The GitHub repository noazlee/cs400_image_segmentation contains a labelled image folder "leen2@olin302-51.cslabs.carleton.edu" with 2 categories: clean, dust. Examples follow, each with its label.

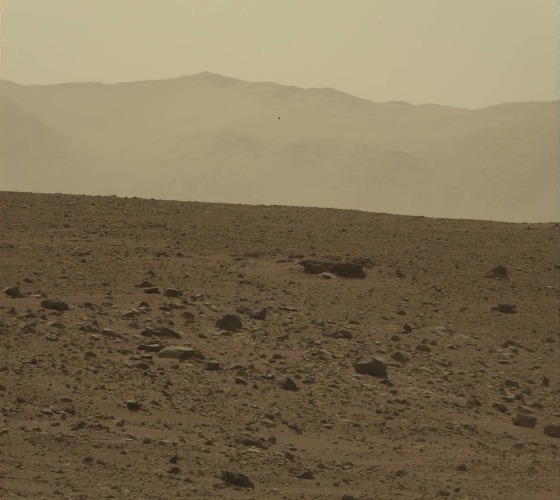
Label: dust

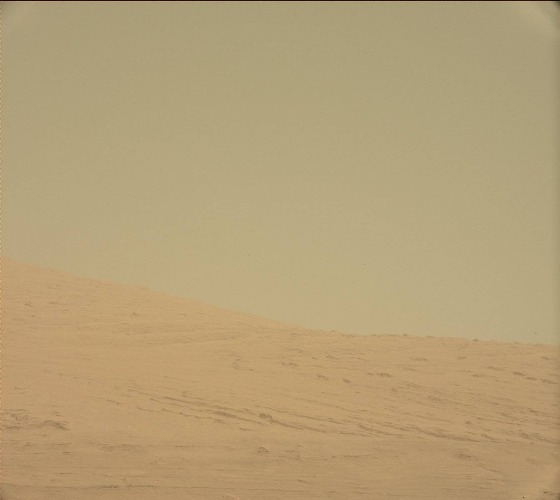
Label: dust

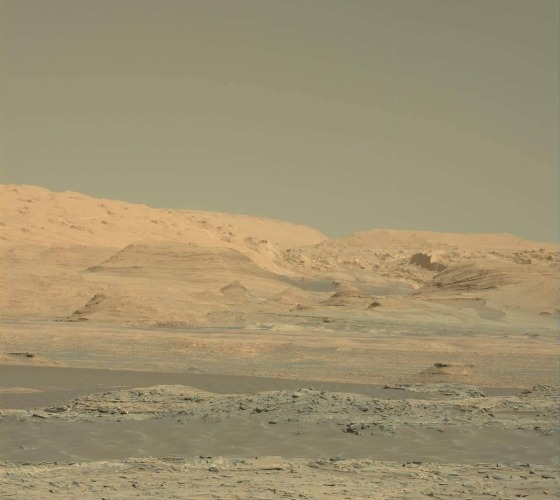
Label: clean

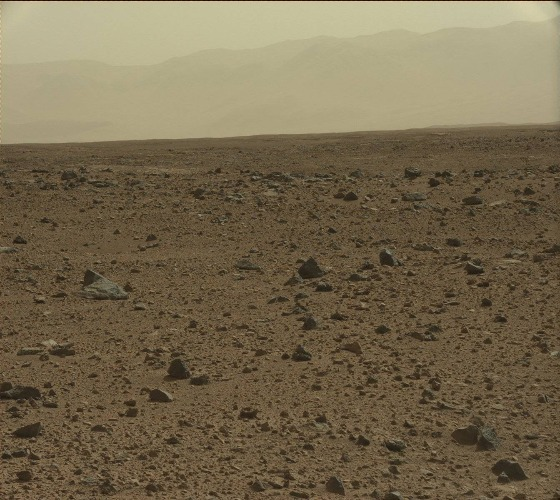
Label: dust

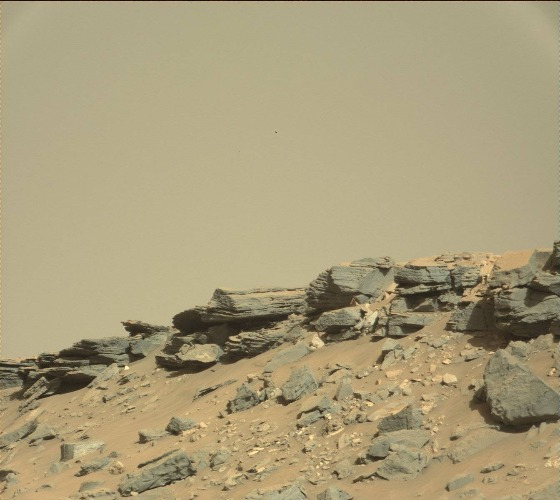
Label: clean

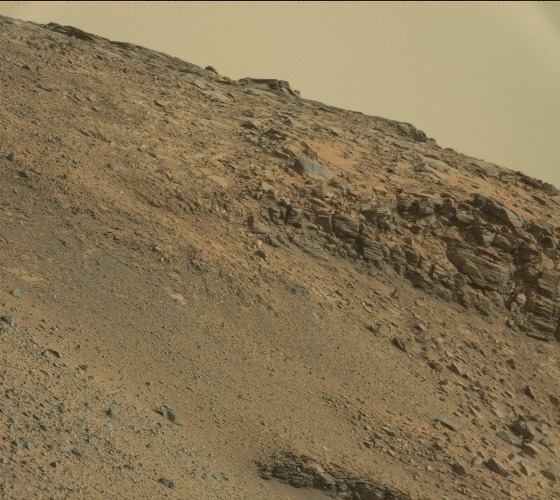
Label: clean
